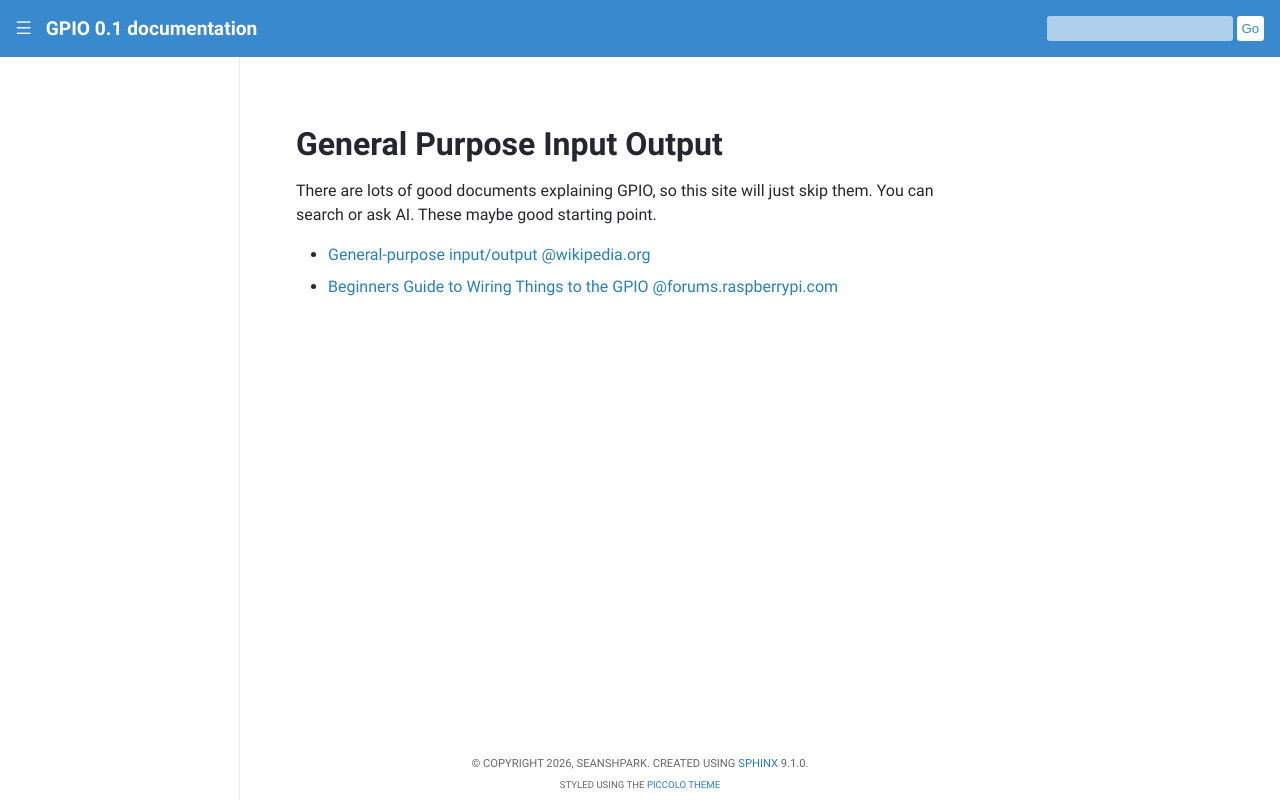

repository: gp-io/gp-io.github.io · page: index.html · generator: sphinx

.. GPIO documentation master file, created by
   sphinx-quickstart on Mon Aug 17 15:17:17 2026.
   You can adapt this file completely to your liking, but it should at least
   contain the root `toctree` directive.

General Purpose Input Output
============================

There are lots of good documents explaining GPIO, so this site will just skip them. You can search or ask AI. These maybe good starting point.

* `General-purpose input/output @wikipedia.org <https://en.wikipedia.org/wiki/General-purpose_input/output>`__
* `Beginners Guide to Wiring Things to the GPIO @forums.raspberrypi.com <https://forums.raspberrypi.com/viewtopic.php?t=216304>`__

.. toctree::
   :maxdepth: 2
   :caption: Contents:
